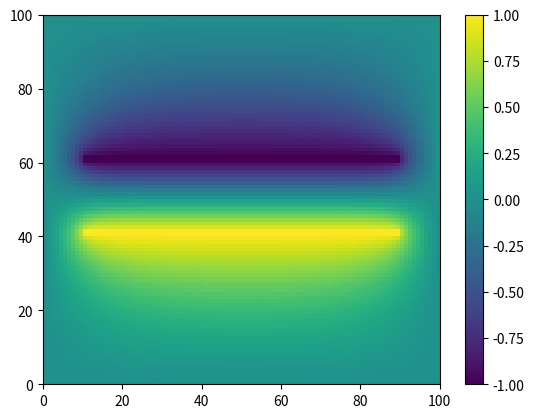

Here is the Python script that generated this plot:
#   File name: SIM_Efield.py
#   Author: Nawaf Abdullah
#   Creation Date: 25/October/2018
#   Description: Numerical simulation script of electric field and potential
import numpy as np
import matplotlib.pyplot as plt
from mpl_toolkits.mplot3d import Axes3D

class EField:
    def __init__(self, i_size):
        """
        :param i_size: size of the grid for field simulation. I.e. the number of available points for writing
        """
        self.dim = i_size
        self.V_2d = np.zeros((self.dim, self.dim))
        self.V_3d = np.zeros((self.dim, self.dim, self.dim))

    def surface_potential(self, num_iter):
        """
        calculates the electric field potential on surface
        :param num_iter: number of iterations of the numerical method calculations
        """
        V = self.V_2d
        for n in range(num_iter):
            for i in range(1, self.dim-1):
                for j in range(1, self.dim-1):
                    if V[i][j] == 1 or V[i][j] == -1:
                        continue
                    else:
                        V[i][j] = (V[i + 1][j] + V[i - 1][j] +
                                   V[i][j + 1] + V[i][j - 1]) * (1 / 4)
        self.V_2d = V
        return self.V_2d

    def surface_field(self, num_iter):
        """
        calculates the electric field on surface
        :param num_iter: number of iterations of the numerical method calculations
        """

    def space_potential(self, num_iter):
        """
        calculates the electric field potential in space
        :param num_iter: number of iterations of the numerical method calculations
        """
        V = self.V_3d
        for n in range(num_iter):
            for i in range(self.dim):
                for j in range(self.dim):
                    for k in range(self.dim):
                        V[i][j][k] = V[i+1][j][k] + V[i-1][j][k] +\
                                     V[i][j+1][k] + V[i][j-1][k] +\
                                     V[i][j][k+1] + V[i][j][k-1]
        self.V_3d = V
        return self.V_3d

    def space_field(self, num_iter):
        """
        calculates the electric field in space
        :param num_iter: number of iterations of the numerical method calculations
        """

    def set_capacitor_lines(self):
        """
        sets the location and the voltage of the capacitor lines on 2d surface.
        :param xi: position of the capacitor line on the x-axis
        :param Vi: voltage of the capacitor line
        """
        self.V_2d[40:42, 10:90] = 1
        self.V_2d[60:62, 10:90] = -1

    def set_capacitor_plates(self):
        """
        sets the location and the voltage of the capacitor plates in the 3d space.
        """

    def plot_potential(self):
        """
        Plots the potential field.
        """

    def plot_efield(self):
        """
        plots the electric field lines.
        """
        fig, ax0 = plt.subplots(nrows=1)
        im = ax0.pcolormesh(self.V_2d)
        fig.colorbar(im, ax=ax0)
        plt.show()


aha = EField(100)
aha.set_capacitor_lines()
aha.surface_potential(500)
aha.plot_efield()
